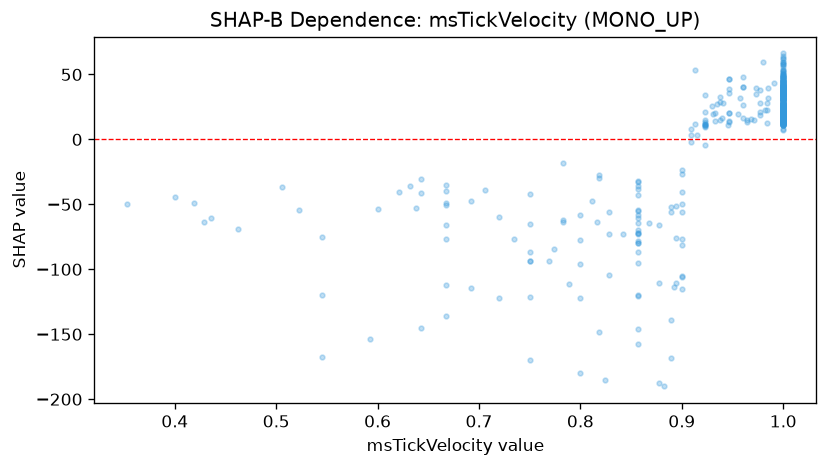

The data file committed next to this chart (first rows):
feature_value, shap_value
1.0, 34.4
1.0, 42.02
0.938, 28.83
1.0, 29.78
1.0, 15.39
1.0, 17.03
1.0, 18.61
1.0, 22.97
1.0, 14.74
1.0, 31.19
1.0, 32.72
0.8, -96.12
1.0, 28.66
1.0, 18.63
0.353, -49.39
1.0, 37.39
1.0, 35.49
1.0, 31.42
1.0, 25.77
0.892, -113.5
1.0, 48.87
0.9, -106
0.75, -93.61
1.0, 30.79
1.0, 26.56
1.0, 11.76
1.0, 26.41
1.0, 20.51
1.0, 12.84
1.0, 7.101
1.0, 8.396
0.4, -44.04
1.0, 12.34
0.94, 16.76
1.0, 24.41
0.923, 11.3
1.0, 15.56
1.0, 18.03
1.0, 35.61
1.0, 35.38
1.0, 34.24
1.0, 34.13
1.0, 16.58
1.0, 21.5
1.0, 39.49
0.643, -30.53
0.857, -32.53
1.0, 11.25
0.783, -17.78
1.0, 20.33
0.8, -58.04
1.0, 17.68
1.0, 43.22
1.0, 22.53
0.9, -76.77
1.0, 11.46
1.0, 14.26
1.0, 17.61
0.9, -81.02
0.857, -36.06
... 442 more rows
